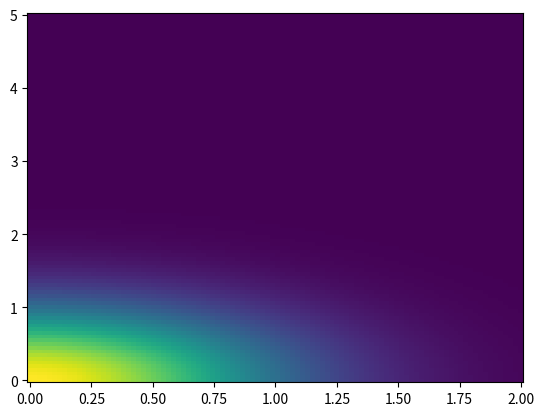

This chart was generated by the following Python code:
import numpy as np
import matplotlib.pyplot as plt
#creates linspace
x=np.linspace(0,2,5)
y=np.linspace(0,5,10)
X,Y=np.meshgrid(x,y) 
#makes 2 5x10 arrays where X is constant
#over the colloumns and Y is constant over the rows
#for it to becomes 100x100 I need 100 points in each direction.
x=np.linspace(0,2,100)
y=np.linspace(0,5,100)
X,Y=np.meshgrid(x,y)
plt.pcolor(X,Y,np.exp(-X**2-Y**2))
plt.show()
#plots e^-(x^2+y^2) using the points from linspace
